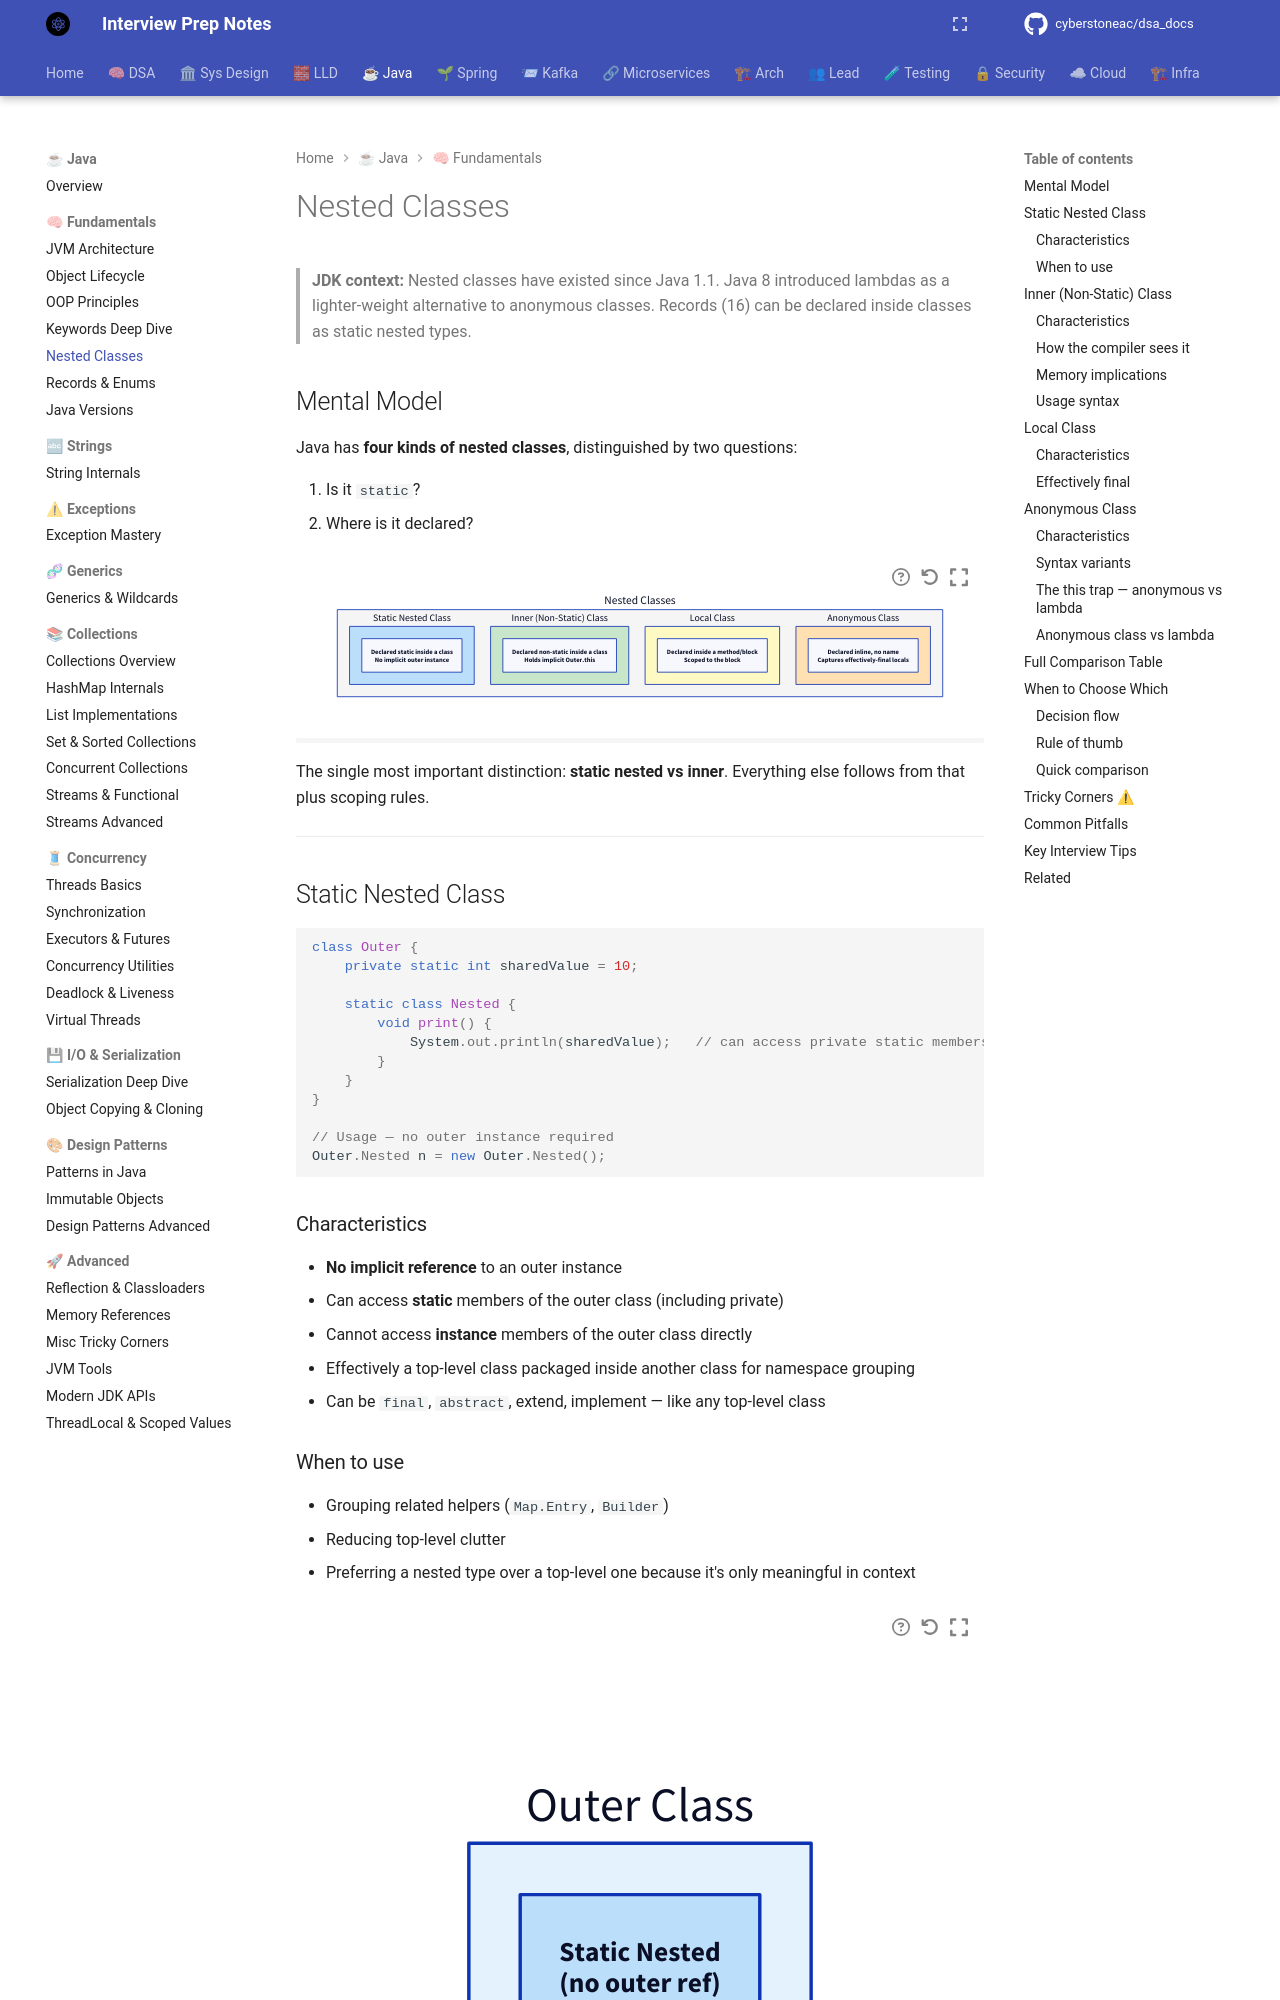

repository: cyberstoneac/dsa_docs · page: java/fundamentals/nested-classes/index.html · generator: mkdocs

# Nested Classes

> **JDK context:** Nested classes have existed since Java 1.1. Java 8 introduced
> lambdas as a lighter-weight alternative to anonymous classes. Records (16)
> can be declared inside classes as static nested types.

## Mental Model

Java has **four kinds of nested classes**, distinguished by two questions:

1. Is it `static`?
2. Where is it declared?

```d2
direction: down

root: "Nested Classes" {
  style.fill: "#f5f5f5"

  static: "Static Nested Class" {
    style.fill: "#bbdefb"
    desc: "Declared static inside a class\nNo implicit outer instance"
  }

  inner: "Inner (Non-Static) Class" {
    style.fill: "#c8e6c9"
    desc: "Declared non-static inside a class\nHolds implicit Outer.this"
  }

  local: "Local Class" {
    style.fill: "#fff9c4"
    desc: "Declared inside a method/block\nScoped to the block"
  }

  anon: "Anonymous Class" {
    style.fill: "#ffe0b2"
    desc: "Declared inline, no name\nCaptures effectively-final locals"
  }
}
```

The single most important distinction: **static nested vs inner**. Everything
else follows from that plus scoping rules.

---

## Static Nested Class

```java
class Outer {
    private static int sharedValue = 10;

    static class Nested {
        void print() {
            System.out.println(sharedValue);   // can access private static members
        }
    }
}

// Usage — no outer instance required
Outer.Nested n = new Outer.Nested();
```

### Characteristics

- **No implicit reference** to an outer instance
- Can access **static** members of the outer class (including private)
- Cannot access **instance** members of the outer class directly
- Effectively a top-level class packaged inside another class for namespace grouping
- Can be `final`, `abstract`, extend, implement — like any top-level class

### When to use

- Grouping related helpers (`Map.Entry`, `Builder`)
- Reducing top-level clutter
- Preferring a nested type over a top-level one because it's only meaningful in context

```d2
direction: right

outer: "Outer Class" {
  style.fill: "#e3f2fd"

  nested: "Static Nested\n(no outer ref)" {
    style.fill: "#bbdefb"
  }
}
```

---
